Labelled photos from "data", an image-classification folder in Gizemcumen/Data_collection_device. The possible labels are: augmented bad, augmented good, bad, good.

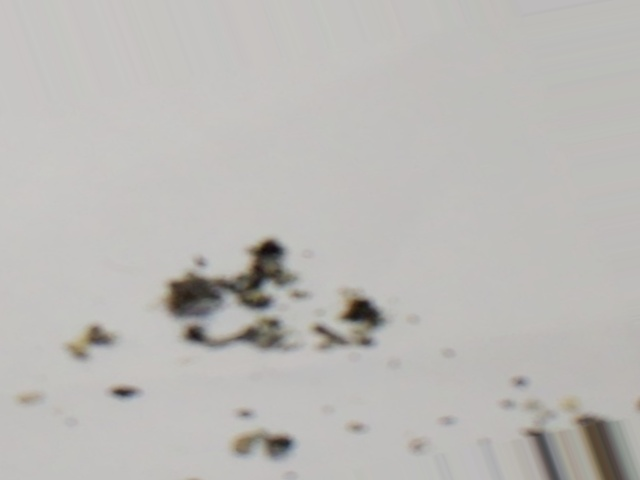
Label: augmented bad

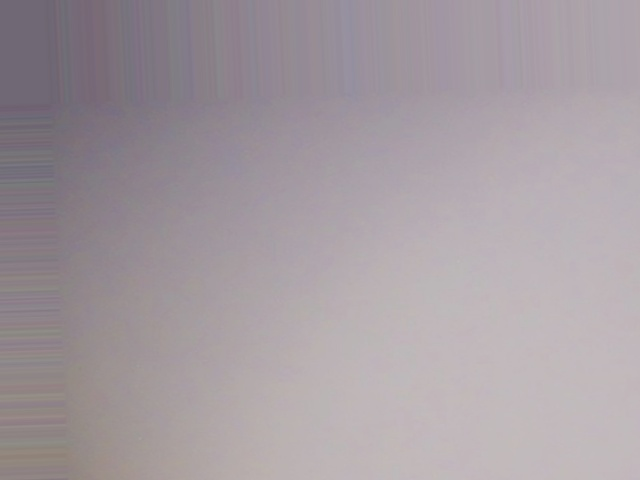
Label: augmented good

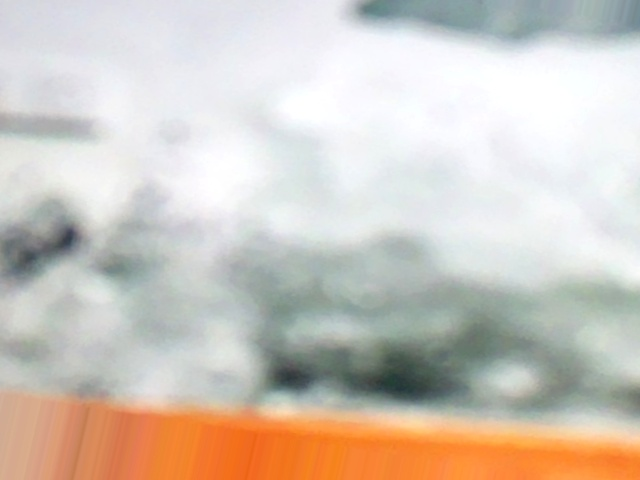
Label: augmented bad

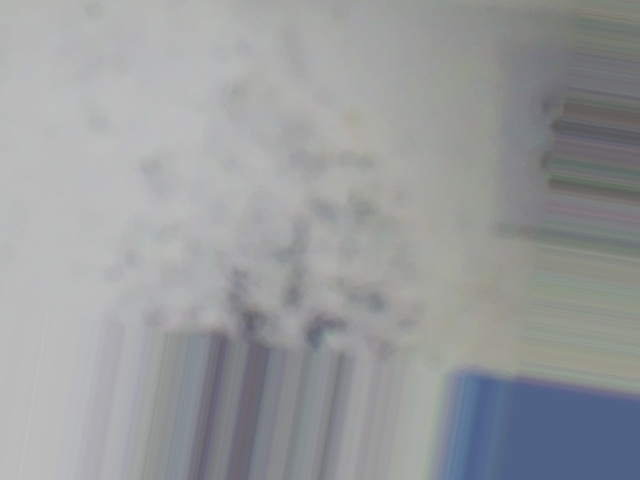
Label: augmented bad

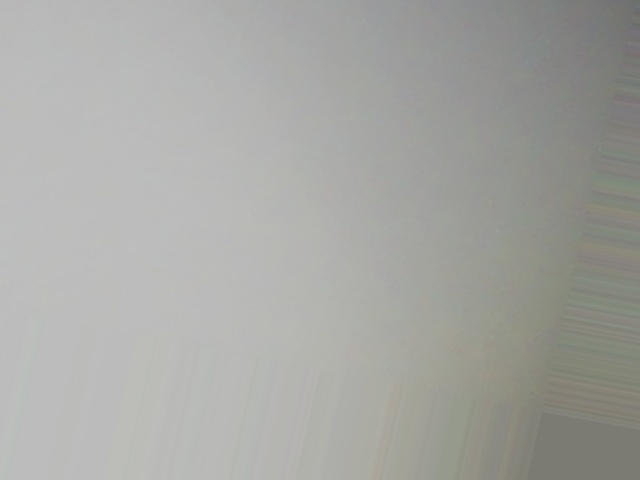
Label: augmented good

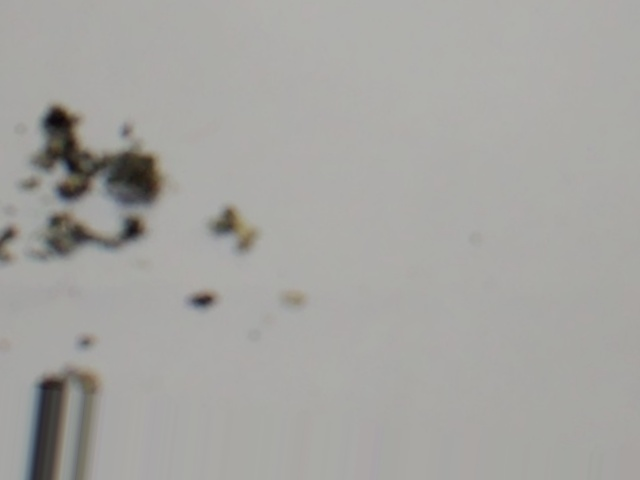
Label: augmented bad
